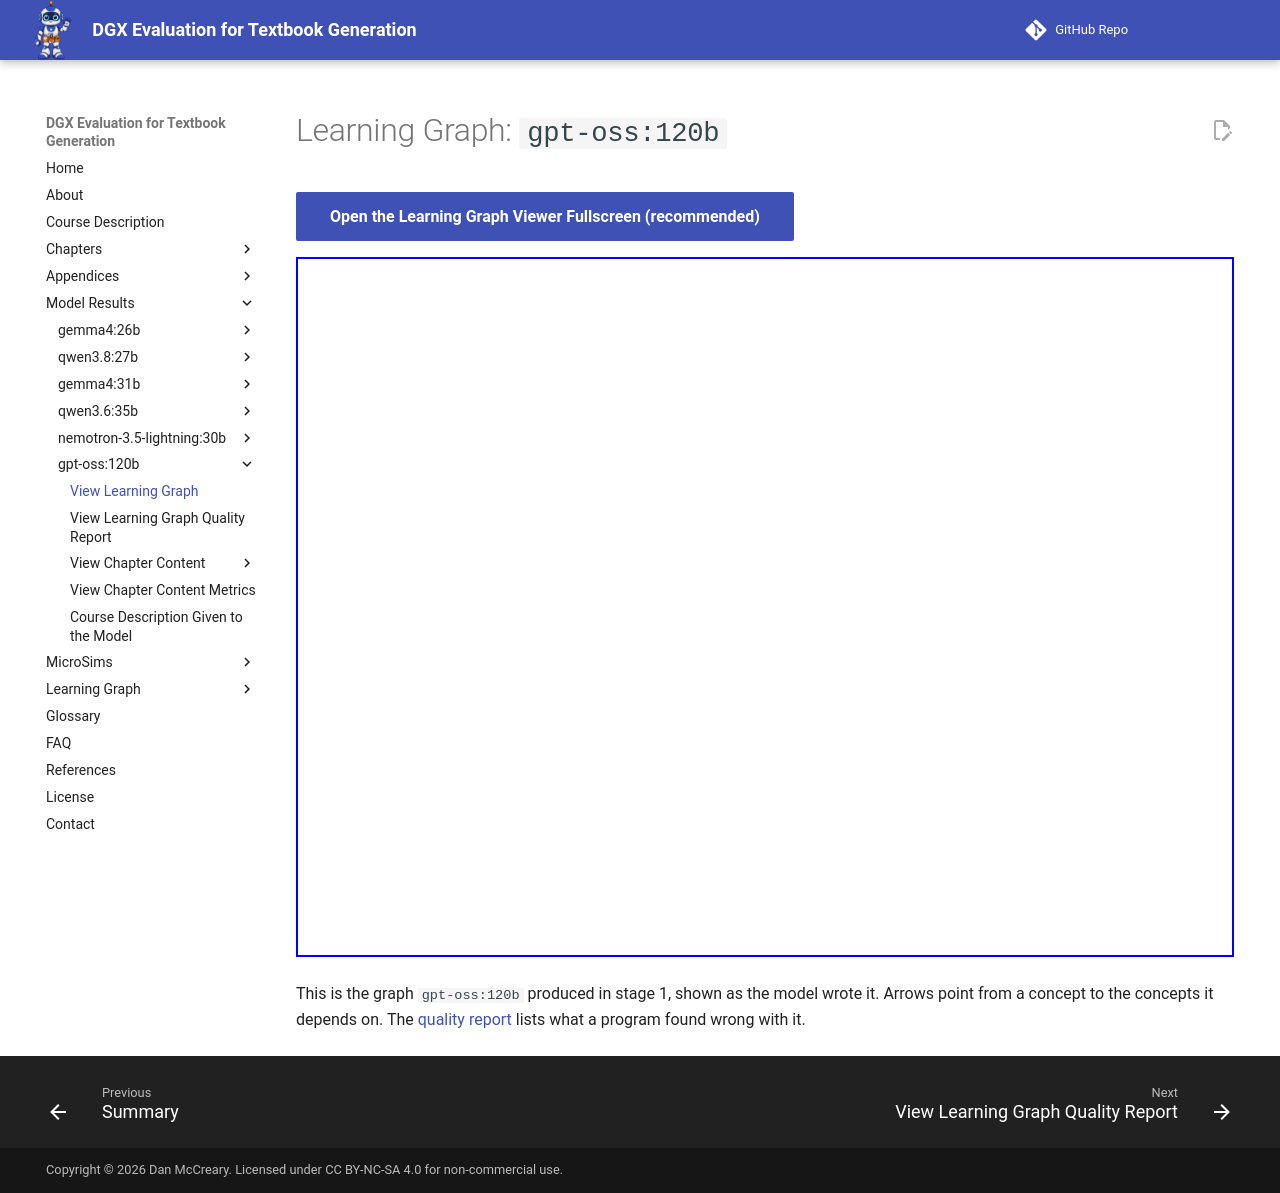

repository: dmccreary/dgx-eval · page: models/gpt-oss-120b/learning-graph-viewer/index.html · generator: mkdocs

---
title: 'Learning Graph: gpt-oss:120b'
description: 'The learning graph gpt-oss:120b generated for the Algebra I benchmark, in the interactive viewer.'
hide:
  - toc
---

# Learning Graph: `gpt-oss:120b`

[Open the Learning Graph Viewer Fullscreen (recommended)](../../sims/graph-viewer/main.html?model=gpt-oss-120b){ .md-button .md-button--primary }

<iframe src="../../../sims/graph-viewer/main.html?model=gpt-oss-120b" width="100%" height="700px" scrolling="no"></iframe>

This is the graph `gpt-oss:120b` produced in stage 1, shown as the model wrote it.
Arrows point from a concept to the concepts it depends on. The
[quality report](learning-graph-quality.md) lists what a program found wrong
with it.
